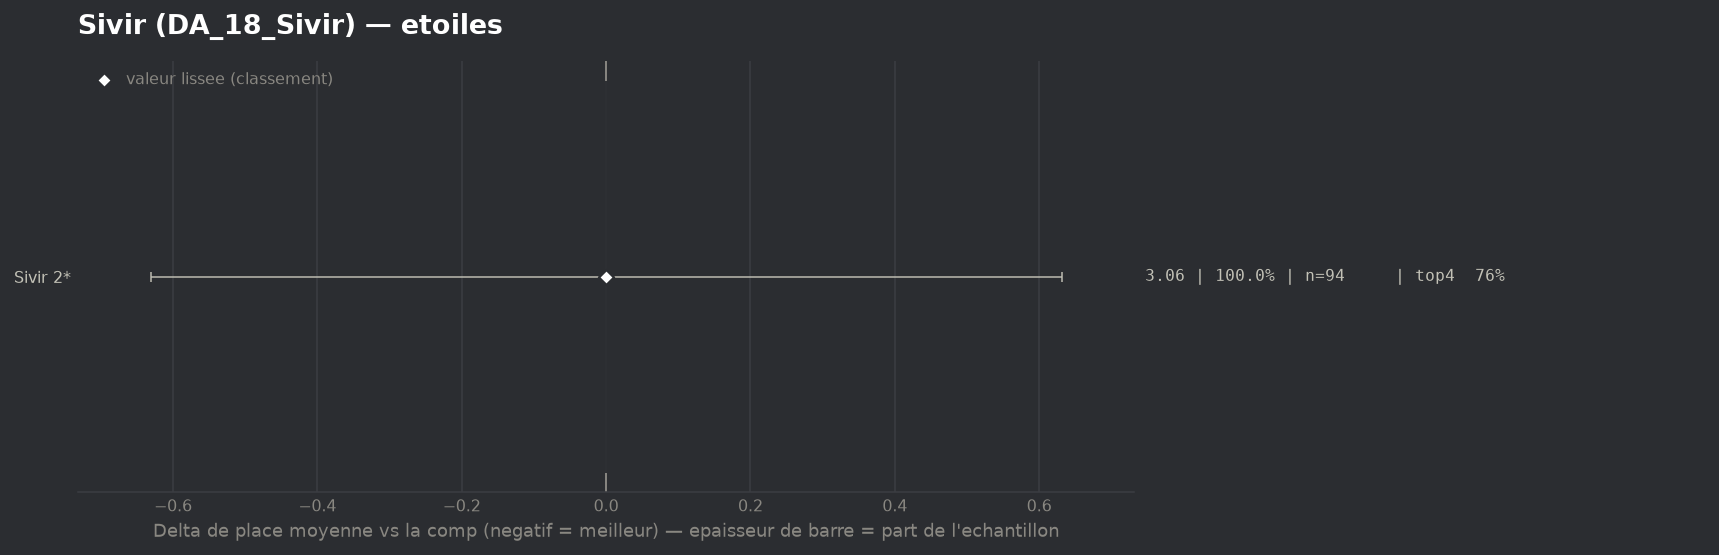

The table this chart was drawn from, first rows:
group, label, n, share, avg_place, shrunk_avg, score, d_avg, d_avg_pess, impact, d_top4, win, top2, top4, sd, z, p, significant
populaire, Sivir 2*, 94, 1.0, 3.064, 3.064, 0.0, 0.0, 0.0, -0.0, 0.0, 0.3298, 0.5319, 0.7553, 2.206, 0.0, 1.0, False
